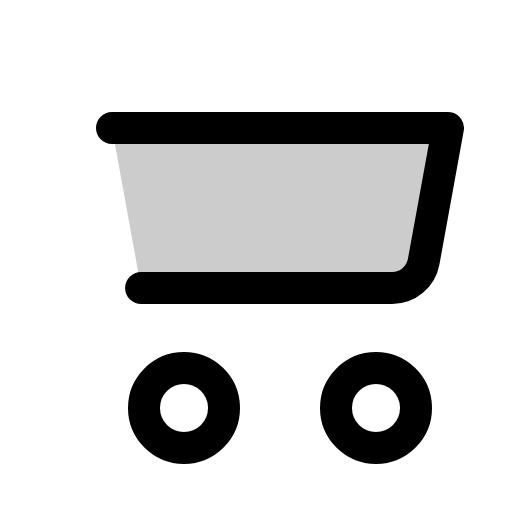
t = 0.00 s
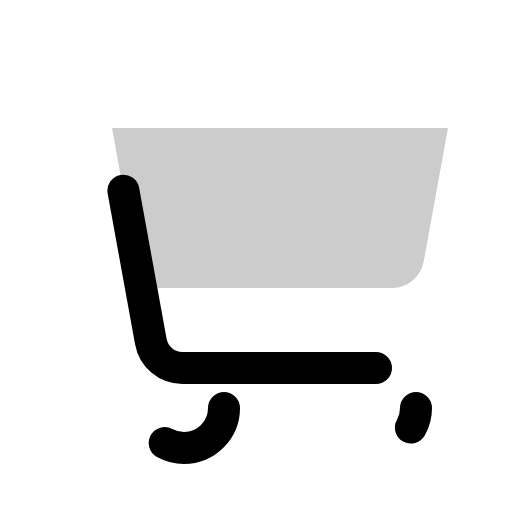
t = 0.90 s
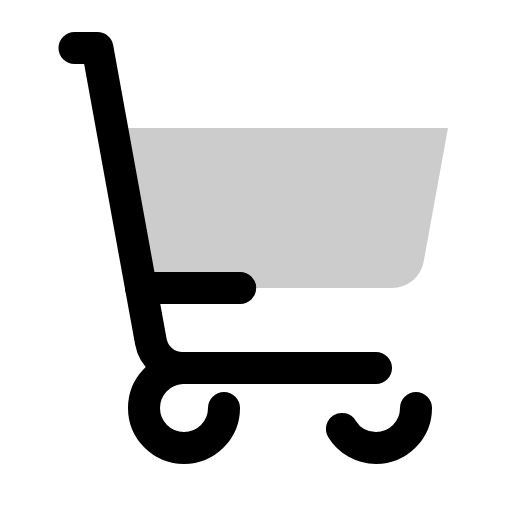
t = 1.28 s
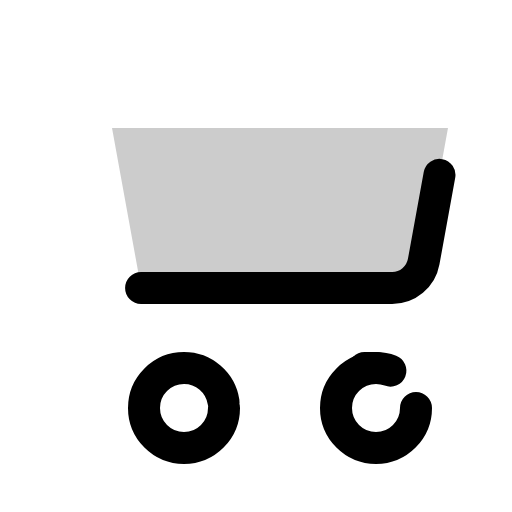
t = 1.65 s
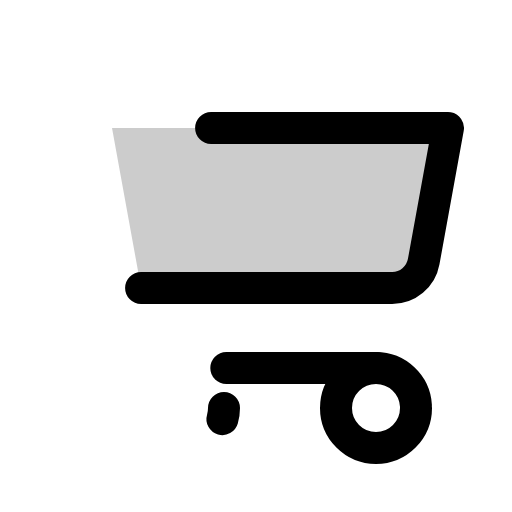
t = 2.03 s

The animated SVG that drew these frames (rendered in a browser with its animation timeline set to each time). Animation: 1 CSS @keyframes rule; one cycle of 2.40 s, repeats indefinitely.

<svg xmlns="http://www.w3.org/2000/svg" viewBox="0 0 256 256">
  <style>
    .draw-line {
      stroke-dasharray: 1;
      stroke-dashoffset: 0;
    }
    svg:hover .draw-line {
      animation: phosphor-draw-in 1.5s ease-in-out infinite;
    }
    @keyframes phosphor-draw-in {
      0%   { stroke-dashoffset: 1; }
      100% { stroke-dashoffset: 0; }
    }
  </style><rect width="256" height="256" fill="none"/><path d="M70.55,144H196.1a16,16,0,0,0,15.74-13.14L224,64H56Z" opacity="0.2"/><path d="M188,184H91.17a16,16,0,0,1-15.74-13.14L48.73,24H24" fill="none" stroke="currentColor" stroke-linecap="round" stroke-linejoin="round" stroke-width="16" class="draw-line" pathLength="1" style="animation-delay: 0s"/><circle cx="92" cy="204" r="20" fill="none" stroke="currentColor" stroke-linecap="round" stroke-linejoin="round" stroke-width="16" class="draw-line" pathLength="1" style="animation-delay: 0.3s"/><circle cx="188" cy="204" r="20" fill="none" stroke="currentColor" stroke-linecap="round" stroke-linejoin="round" stroke-width="16" class="draw-line" pathLength="1" style="animation-delay: 0.6s"/><path d="M70.55,144H196.1a16,16,0,0,0,15.74-13.14L224,64H56" fill="none" stroke="currentColor" stroke-linecap="round" stroke-linejoin="round" stroke-width="16" class="draw-line" pathLength="1" style="animation-delay: 0.9s"/></svg>
